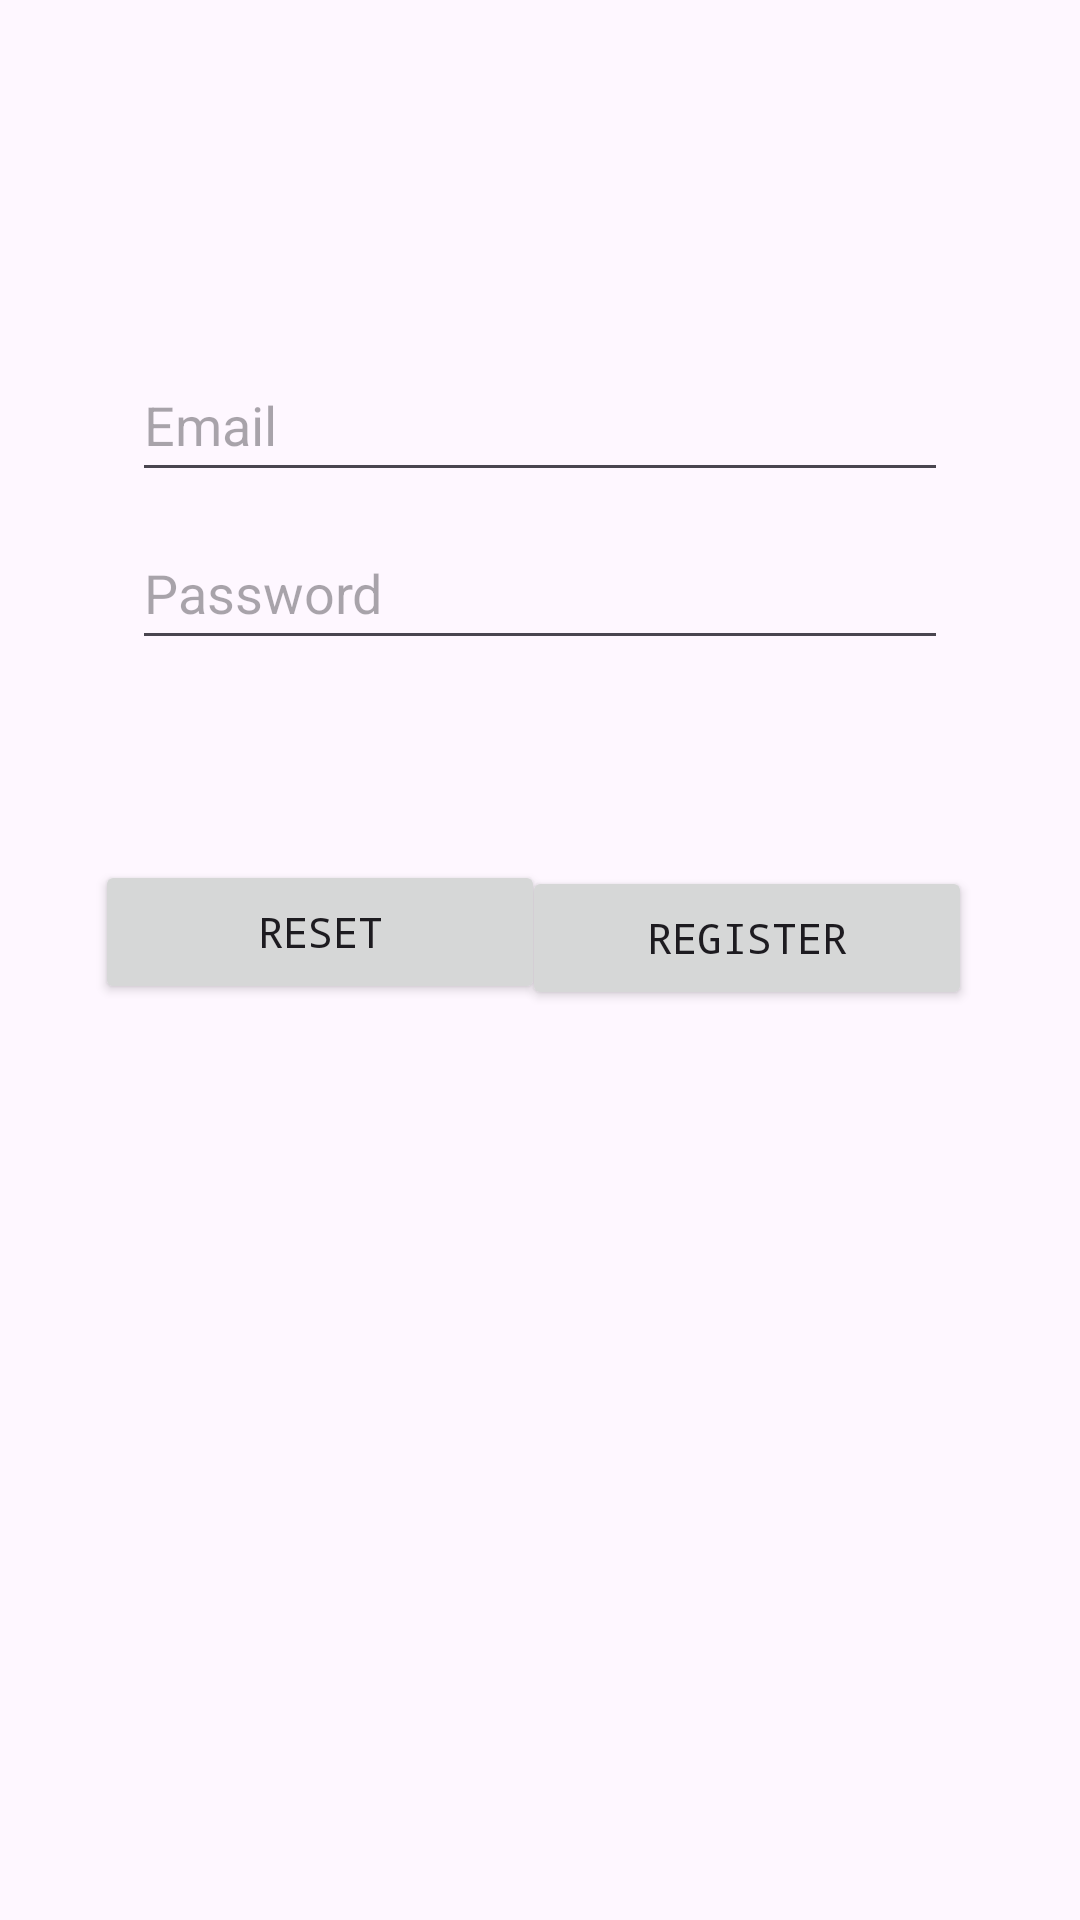

Reconstruct the res/layout file that produces this screen, plus the resources it refers to.
<!-- AndroidManifest.xml: application theme Theme.DrivioApp -->
<!-- res/layout/fragment_register.xml -->
<?xml version="1.0" encoding="utf-8"?>
<androidx.constraintlayout.widget.ConstraintLayout
    xmlns:android="http://schemas.android.com/apk/res/android"
    xmlns:app="http://schemas.android.com/apk/res-auto"
    xmlns:tools="http://schemas.android.com/tools"
    android:layout_width="match_parent"
    android:layout_height="match_parent"
    android:padding="20dp"
    tools:context=".view.RegisterFragment">

    <EditText
        android:id="@+id/edit_email"
        android:layout_width="0dp"
        android:layout_height="wrap_content"
        android:layout_marginStart="24dp"
        android:layout_marginTop="96dp"
        android:layout_marginEnd="24dp"
        android:autofillHints="@string/prompt_email"
        android:hint="@string/prompt_email"
        android:minHeight="48dp"
        android:selectAllOnFocus="true"
        app:layout_constraintEnd_toEndOf="parent"
        app:layout_constraintStart_toStartOf="parent"
        app:layout_constraintTop_toTopOf="parent"
        android:inputType="textEmailAddress" />

    <EditText
        android:id="@+id/edit_password"
        android:layout_width="0dp"
        android:layout_height="wrap_content"
        android:layout_marginStart="24dp"
        android:layout_marginTop="8dp"
        android:layout_marginEnd="24dp"
        android:autofillHints="@string/prompt_password"
        android:hint="@string/prompt_password"
        android:imeOptions="actionDone"
        android:inputType="textPassword"
        android:minHeight="48dp"
        android:selectAllOnFocus="true"
        app:layout_constraintEnd_toEndOf="parent"
        app:layout_constraintStart_toStartOf="parent"
        app:layout_constraintTop_toBottomOf="@+id/edit_email" />

    <Button
        android:id="@+id/register_user_btn"
        android:layout_width="150dp"
        android:layout_height="wrap_content"
        android:layout_marginTop="16dp"
        android:layout_marginEnd="16dp"
        android:enabled="true"
        android:fontFamily="monospace"
        android:text="@string/action_register"
        app:layout_constraintBottom_toBottomOf="parent"
        app:layout_constraintEnd_toEndOf="parent"
        app:layout_constraintTop_toBottomOf="@+id/edit_password"
        app:layout_constraintVertical_bias="0.157" />

    <Button
        android:id="@+id/reset_register"
        android:layout_width="150dp"
        android:layout_height="wrap_content"
        android:layout_marginStart="16dp"
        android:layout_marginTop="16dp"
        android:enabled="true"
        android:fontFamily="monospace"
        android:text="@string/reset_sign_in"
        app:layout_constraintBottom_toBottomOf="parent"
        app:layout_constraintEnd_toStartOf="@+id/register_user_btn"
        app:layout_constraintHorizontal_bias="0.384"
        app:layout_constraintStart_toStartOf="parent"
        app:layout_constraintTop_toBottomOf="@+id/edit_password"
        app:layout_constraintVertical_bias="0.151" />

    <ProgressBar
        android:id="@+id/loading"
        android:layout_width="wrap_content"
        android:layout_height="wrap_content"
        android:layout_gravity="center"
        android:layout_marginStart="32dp"
        android:layout_marginTop="64dp"
        android:layout_marginEnd="32dp"
        android:layout_marginBottom="64dp"
        android:visibility="gone"
        app:layout_constraintBottom_toBottomOf="parent"
        app:layout_constraintEnd_toEndOf="@+id/edit_password"
        app:layout_constraintStart_toStartOf="@+id/edit_password"
        app:layout_constraintTop_toTopOf="parent"
        app:layout_constraintVertical_bias="0.3" />

</androidx.constraintlayout.widget.ConstraintLayout>
<!-- resources referenced by this layout -->
<resources>
  <string name="action_register">Register</string>
  <string name="prompt_email">Email</string>
  <string name="prompt_password">Password</string>
  <string name="reset_sign_in">Reset</string>
  <style name="Theme.DrivioApp" parent="Theme.Material3.DayNight.NoActionBar">
          
          <item name="colorPrimary">@color/purple_500</item>
          <item name="colorPrimaryVariant">@color/purple_700</item>
          <item name="colorOnPrimary">@color/white</item>
          
          <item name="colorSecondary">@color/teal_200</item>
          <item name="colorSecondaryVariant">@color/teal_700</item>
          <item name="colorOnSecondary">@color/black</item>
          
          <item name="android:statusBarColor">?attr/colorPrimaryVariant</item>
          
      </style>
  <!-- not gathered from this repository: default colours our renderer supplied (Android Studio template values) -->
  <color name="purple_500">#FF6200EE</color>
  <color name="purple_700">#FF3700B3</color>
  <color name="teal_200">#FF03DAC5</color>
  <color name="teal_700">#FF018786</color>
  <color name="black">#FF000000</color>
  <color name="white">#FFFFFFFF</color>
</resources>
